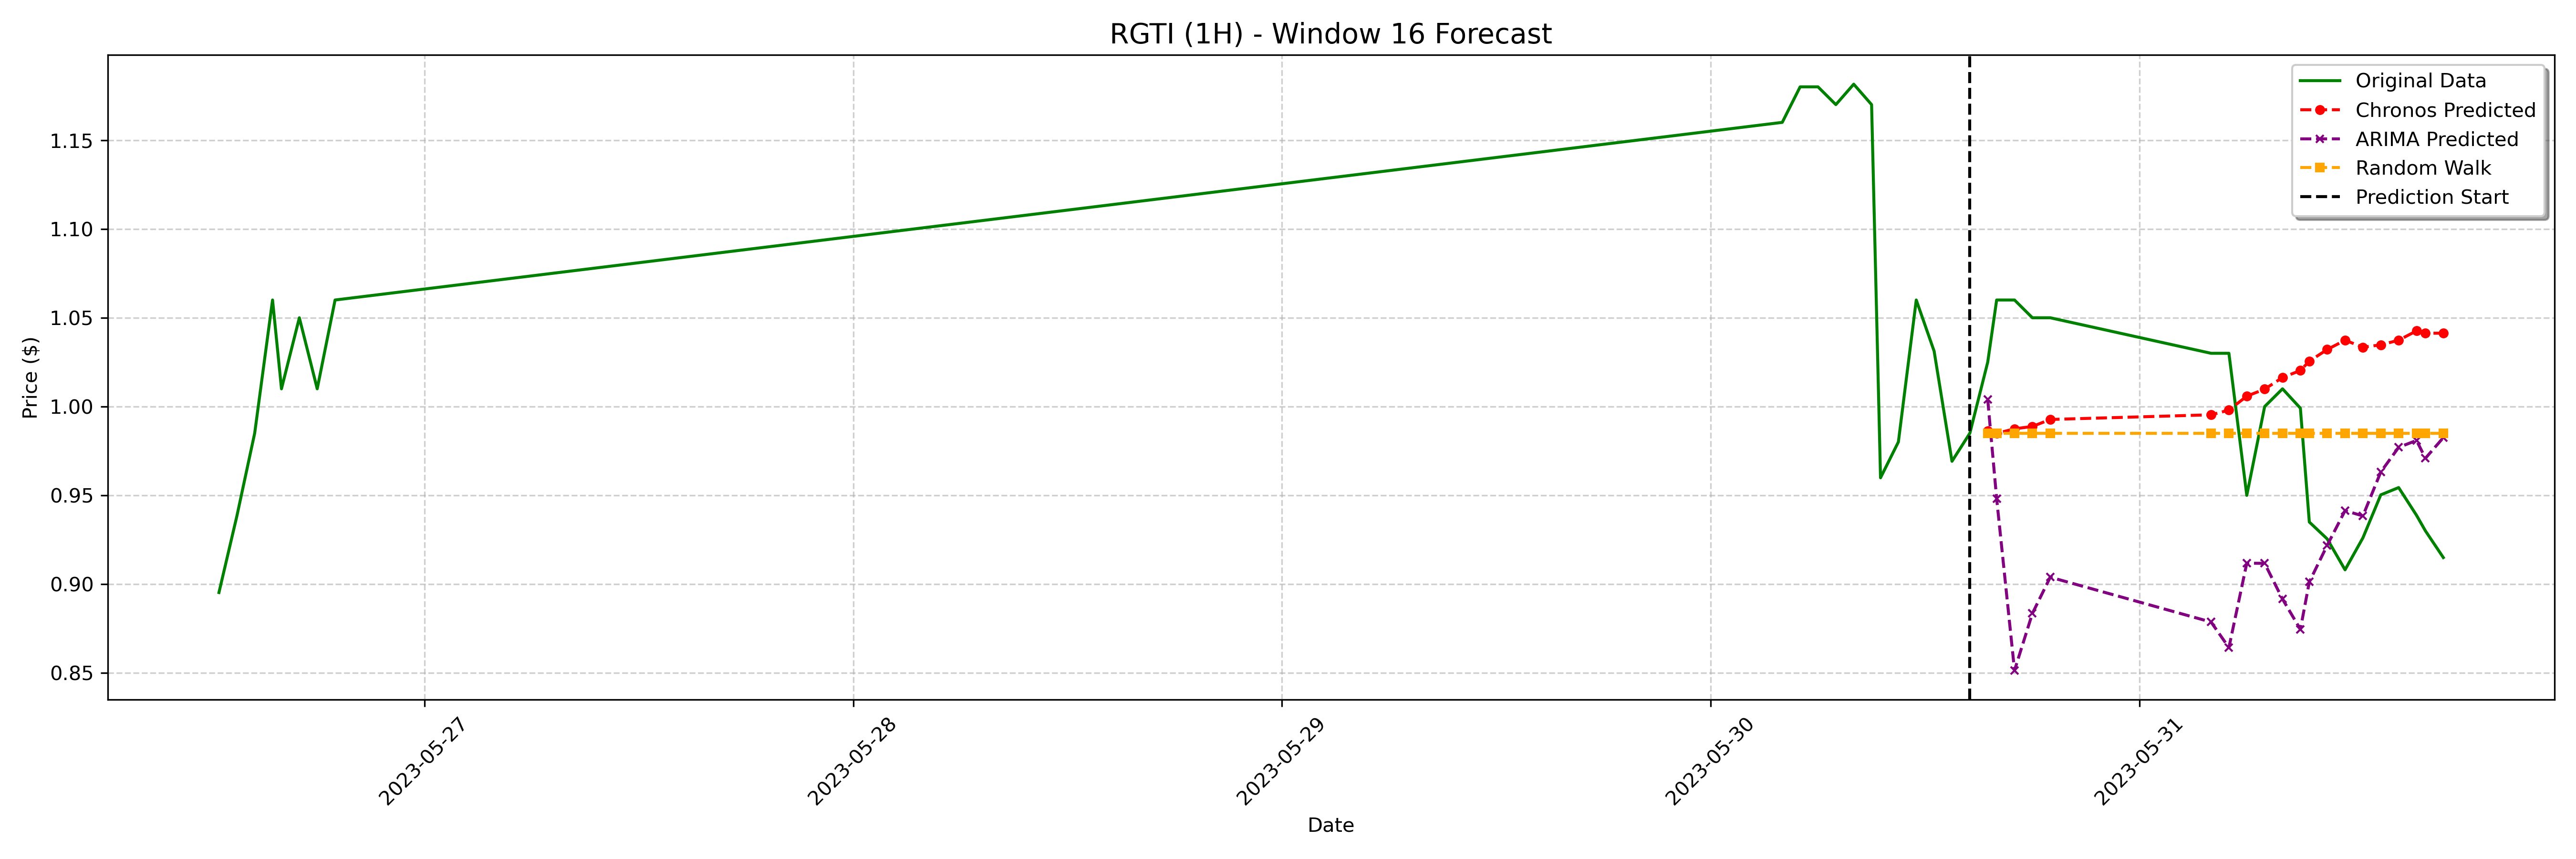

The file beside this chart, header and first rows:
date, actual, chronos_forecast, arima_forecast, random_walk_forecast
2023-05-30 15:30:00-04:00, 1.025, 0.9862, 1.004, 0.985
2023-05-30 16:00:00-04:00, 1.06, 0.9849, 0.9482, 0.985
2023-05-30 17:00:00-04:00, 1.06, 0.9875, 0.8515, 0.985
2023-05-30 18:00:00-04:00, 1.05, 0.9888, 0.8835, 0.985
2023-05-30 19:00:00-04:00, 1.05, 0.9927, 0.9039, 0.985
2023-05-31 04:00:00-04:00, 1.03, 0.9954, 0.8787, 0.985
2023-05-31 05:00:00-04:00, 1.03, 0.998, 0.8643, 0.985
2023-05-31 06:00:00-04:00, 0.95, 1.006, 0.9118, 0.985
2023-05-31 07:00:00-04:00, 1.0, 1.01, 0.9117, 0.985
2023-05-31 08:00:00-04:00, 1.01, 1.016, 0.8916, 0.985
2023-05-31 09:00:00-04:00, 0.9991, 1.02, 0.8746, 0.985
2023-05-31 09:30:00-04:00, 0.935, 1.026, 0.9013, 0.985
2023-05-31 10:30:00-04:00, 0.9255, 1.032, 0.9219, 0.985
2023-05-31 11:30:00-04:00, 0.9081, 1.037, 0.9414, 0.985
2023-05-31 12:30:00-04:00, 0.9261, 1.033, 0.9384, 0.985
2023-05-31 13:30:00-04:00, 0.9503, 1.035, 0.9632, 0.985
2023-05-31 14:30:00-04:00, 0.9544, 1.037, 0.977, 0.985
2023-05-31 15:30:00-04:00, 0.9388, 1.043, 0.9809, 0.985
2023-05-31 16:00:00-04:00, 0.93, 1.041, 0.9709, 0.985
2023-05-31 17:00:00-04:00, 0.915, 1.041, 0.9825, 0.985
